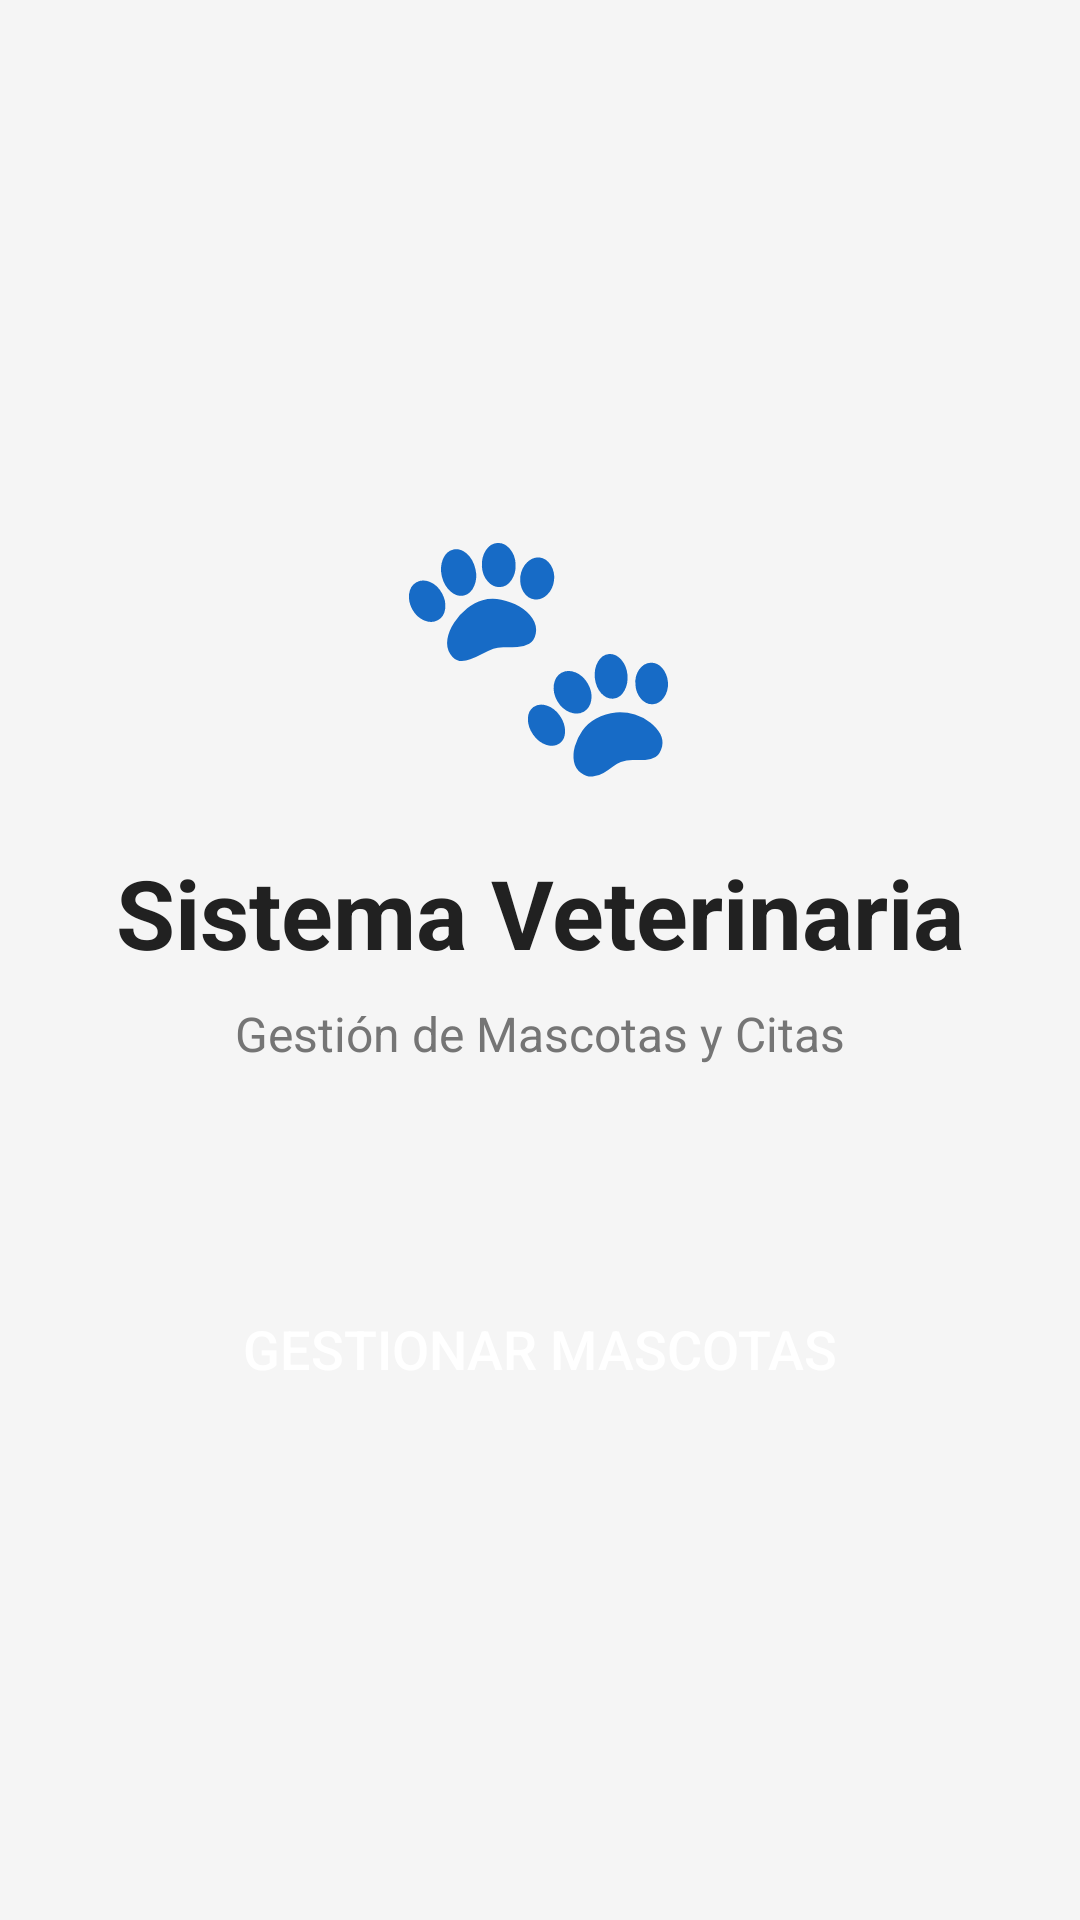

This screen was rendered from an Android layout file. Write that file and the resources it references.
<!-- AndroidManifest.xml: application theme Theme.Ap_Listar_111125 -->
<!-- res/layout/activity_main.xml -->
<?xml version="1.0" encoding="utf-8"?>
<LinearLayout xmlns:android="http://schemas.android.com/apk/res/android"
    android:orientation="vertical"
    android:background="@color/background"
    android:gravity="center"
    android:layout_width="match_parent"
    android:layout_height="match_parent"
    android:padding="24dp">

    <TextView
        android:layout_width="wrap_content"
        android:layout_height="wrap_content"
        android:text="🐾"
        android:textSize="80sp"
        android:layout_marginBottom="16dp" />

    <TextView
        android:layout_width="wrap_content"
        android:layout_height="wrap_content"
        android:text="Sistema Veterinaria"
        android:textSize="32sp"
        android:textStyle="bold"
        android:textColor="@color/text_primary"
        android:layout_marginBottom="8dp" />

    <TextView
        android:layout_width="wrap_content"
        android:layout_height="wrap_content"
        android:text="Gestión de Mascotas y Citas"
        android:textSize="16sp"
        android:textColor="@color/text_secondary"
        android:layout_marginBottom="48dp" />

    <Button
        android:id="@+id/btnIrMascotas"
        android:layout_width="match_parent"
        android:layout_height="wrap_content"
        android:text="Gestionar Mascotas"
        android:textSize="18sp"
        android:textColor="@color/white"
        android:background="@drawable/button_primary"
        android:padding="18dp"
        android:layout_marginTop="16dp"
        android:elevation="4dp" />

</LinearLayout>
<!-- resources referenced by this layout -->
<resources>
  <color name="background">#F5F5F5</color>
  <color name="text_primary">#212121</color>
  <color name="text_secondary">#757575</color>
  <color name="white">#FFFFFFFF</color>
  <style name="Theme.Ap_Listar_111125" parent="Base.Theme.Ap_Listar_111125" />
  <style name="Base.Theme.Ap_Listar_111125" parent="Theme.Material3.DayNight.NoActionBar">
          <item name="colorPrimary">@color/primary</item>
          <item name="colorPrimaryDark">@color/primary_dark</item>
          <item name="colorAccent">@color/accent</item>
          <item name="android:windowBackground">@color/background</item>
      </style>
  <color name="primary">#4CAF50</color>
  <color name="primary_dark">#388E3C</color>
  <color name="accent">#FF9800</color>
</resources>
